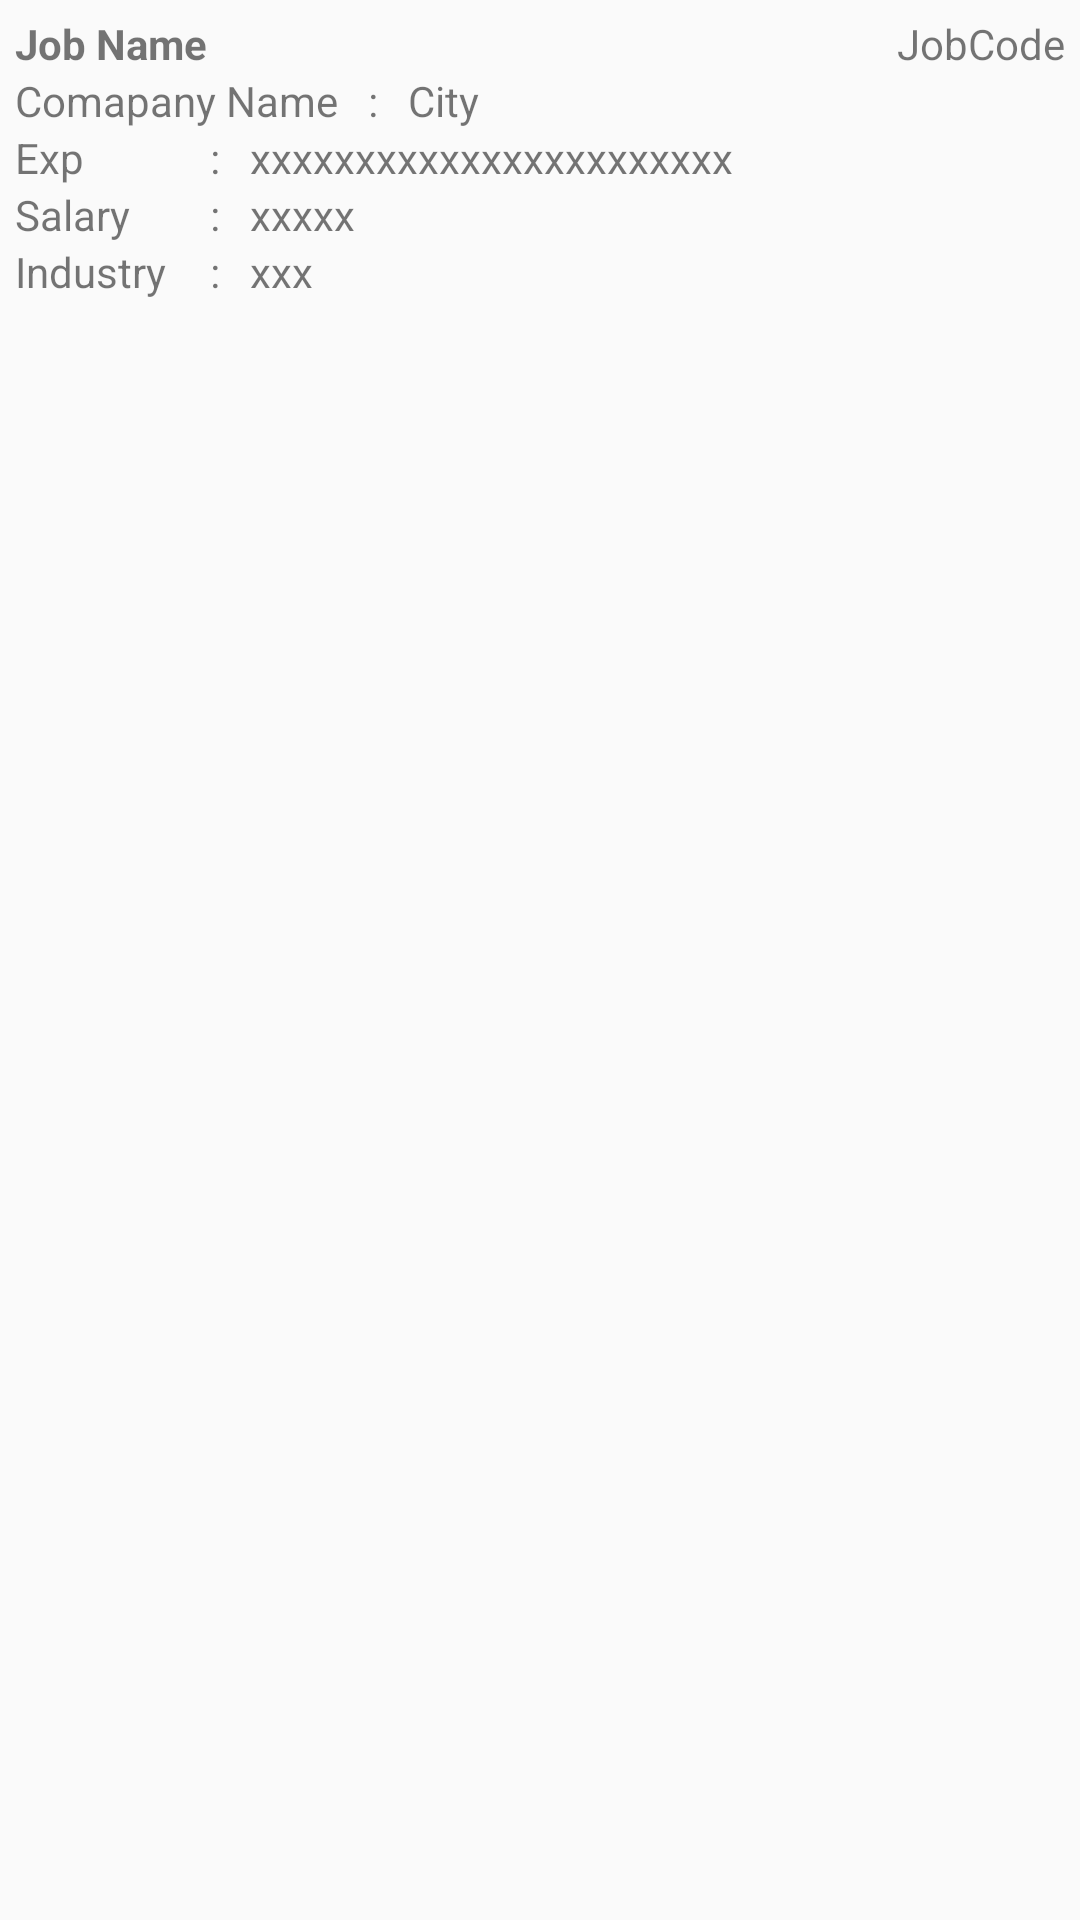

Android layout source for this screen:
<!-- AndroidManifest.xml: application theme AppTheme -->
<!-- res/layout/content_job_des.xml -->
<?xml version="1.0" encoding="utf-8"?>
<LinearLayout xmlns:android="http://schemas.android.com/apk/res/android"
    xmlns:app="http://schemas.android.com/apk/res-auto"
    xmlns:tools="http://schemas.android.com/tools"
    android:layout_width="match_parent"
    android:layout_height="match_parent"
    android:orientation="vertical"
    app:layout_behavior="@string/appbar_scrolling_view_behavior"
    tools:context="com.edinbridge.autojobs.autojobshere.other.jobDesActivity"
    tools:showIn="@layout/activity_job_des">



        <LinearLayout
            android:layout_width="match_parent"
            android:layout_height="match_parent"
            android:orientation="vertical"
            android:padding="5dp"
            android:weightSum="1">
            <LinearLayout
                android:id="@+id/l1"
                android:layout_width="match_parent"
                android:layout_height="wrap_content"
                android:orientation="horizontal">
                <TextView
                    android:layout_width="wrap_content"
                    android:layout_height="wrap_content"
                    android:text="Job Name"
                    android:ems="10"
                    android:textStyle="bold"/>
                <TextView
                    android:layout_width="match_parent"
                    android:layout_height="wrap_content"
                    android:text="JobCode"
                    android:textAlignment="textEnd"/>
            </LinearLayout>
            <LinearLayout
                android:layout_width="match_parent"
                android:layout_height="wrap_content"
                android:orientation="horizontal">
                <TextView
                    android:layout_width="wrap_content"
                    android:layout_height="wrap_content"
                    android:text="Comapany Name" />
                <TextView
                    android:layout_width="wrap_content"
                    android:layout_height="wrap_content"
                    android:layout_marginLeft="10dp"
                    android:layout_marginRight="10dp"
                    android:text=":" />
                <TextView
                    android:layout_width="wrap_content"
                    android:layout_height="wrap_content"
                    android:text="City" />

            </LinearLayout>
            <LinearLayout
                android:layout_width="match_parent"
                android:layout_height="wrap_content"
                android:orientation="horizontal"
                android:layout_weight="0.02">
                <LinearLayout
                    android:layout_width="wrap_content"
                    android:layout_height="wrap_content"
                    android:orientation="vertical">

                    <LinearLayout
                        android:layout_width="match_parent"
                        android:layout_height="wrap_content"
                        android:orientation="horizontal">

                        <TextView
                            android:layout_width="55dp"
                            android:layout_height="wrap_content"
                            android:text="Exp" />

                        <TextView
                            android:layout_width="wrap_content"
                            android:layout_height="wrap_content"
                            android:layout_marginLeft="10dp"
                            android:layout_marginRight="10dp"
                            android:text=":" />

                        <TextView
                            android:layout_width="wrap_content"
                            android:layout_height="wrap_content"
                            android:text="xxxxxxxxxxxxxxxxxxxxxxx" />

                    </LinearLayout>

                    <LinearLayout
                        android:layout_width="match_parent"
                        android:layout_height="wrap_content"
                        android:orientation="horizontal">
                        <TextView
                            android:layout_width="55dp"
                            android:layout_height="wrap_content"
                            android:text="Salary" />
                        <TextView
                            android:layout_width="wrap_content"
                            android:layout_height="wrap_content"
                            android:layout_marginLeft="10dp"
                            android:layout_marginRight="10dp"
                            android:text=":" />
                        <TextView
                            android:layout_width="wrap_content"
                            android:layout_height="wrap_content"
                            android:text="xxxxx" />

                    </LinearLayout>
                    <LinearLayout
                        android:layout_width="match_parent"
                        android:layout_height="wrap_content"
                        android:orientation="horizontal">
                        <TextView
                            android:layout_width="55dp"
                            android:layout_height="wrap_content"
                            android:text="Industry" />
                        <TextView
                            android:layout_width="wrap_content"
                            android:layout_height="wrap_content"
                            android:layout_marginLeft="10dp"
                            android:layout_marginRight="10dp"
                            android:text=":" />
                        <TextView
                            android:layout_width="wrap_content"
                            android:layout_height="wrap_content"
                            android:text="xxx" />

                    </LinearLayout>
                </LinearLayout>
                <LinearLayout
                    android:layout_width="match_parent"
                    android:layout_height="wrap_content"
                    android:orientation="vertical"
                    android:layout_gravity="end">
                    <ImageView
                        android:layout_width="75dp"
                        android:layout_height="60dp"

                        android:src="@drawable/ic_account_circle"/>

                </LinearLayout>


            </LinearLayout>
        </LinearLayout>






</LinearLayout>
<!-- res/layout/activity_job_des.xml (included above) -->
<?xml version="1.0" encoding="utf-8"?>
<android.support.design.widget.CoordinatorLayout xmlns:android="http://schemas.android.com/apk/res/android"
    xmlns:app="http://schemas.android.com/apk/res-auto"
    xmlns:tools="http://schemas.android.com/tools"
    android:layout_width="match_parent"
    android:layout_height="match_parent"
    tools:context="com.edinbridge.autojobs.autojobshere.other.jobDesActivity">

    <android.support.design.widget.AppBarLayout
        android:layout_width="match_parent"
        android:layout_height="wrap_content"
        android:theme="@style/AppTheme.AppBarOverlay">

        <android.support.v7.widget.Toolbar
            android:id="@+id/toolbar"
            android:layout_width="match_parent"
            android:layout_height="?attr/actionBarSize"
            android:background="?attr/colorPrimary"
            app:popupTheme="@style/AppTheme.PopupOverlay" />

    </android.support.design.widget.AppBarLayout>

    <include layout="@layout/content_job_des" />

    <android.support.design.widget.FloatingActionButton
        android:id="@+id/fab"
        android:layout_width="wrap_content"
        android:layout_height="wrap_content"
        android:layout_gravity="bottom|end"
        android:layout_margin="@dimen/fab_margin"
        app:srcCompat="@android:drawable/ic_dialog_email" />

</android.support.design.widget.CoordinatorLayout>
<!-- resources referenced by this layout -->
<resources>
  <dimen name="fab_margin">16dp</dimen>
  <style name="AppTheme.AppBarOverlay" parent="ThemeOverlay.AppCompat.Dark.ActionBar" />
  <style name="AppTheme.PopupOverlay" parent="ThemeOverlay.AppCompat.Light" />
  <style name="AppTheme" parent="Theme.AppCompat.Light.DarkActionBar">
          
  
          <item name="colorPrimary">@color/colorPrimary</item>
          <item name="colorPrimaryDark">@color/colorPrimaryDark</item>
          <item name="colorAccent">@color/colorAccent</item>
          <item name="android:textColorPrimary">@android:color/black</item>
      </style>
  <color name="colorPrimary">#ff5722</color>
  <color name="colorPrimaryDark">#c41c00</color>
  <color name="colorAccent">#ff5722</color>
</resources>
